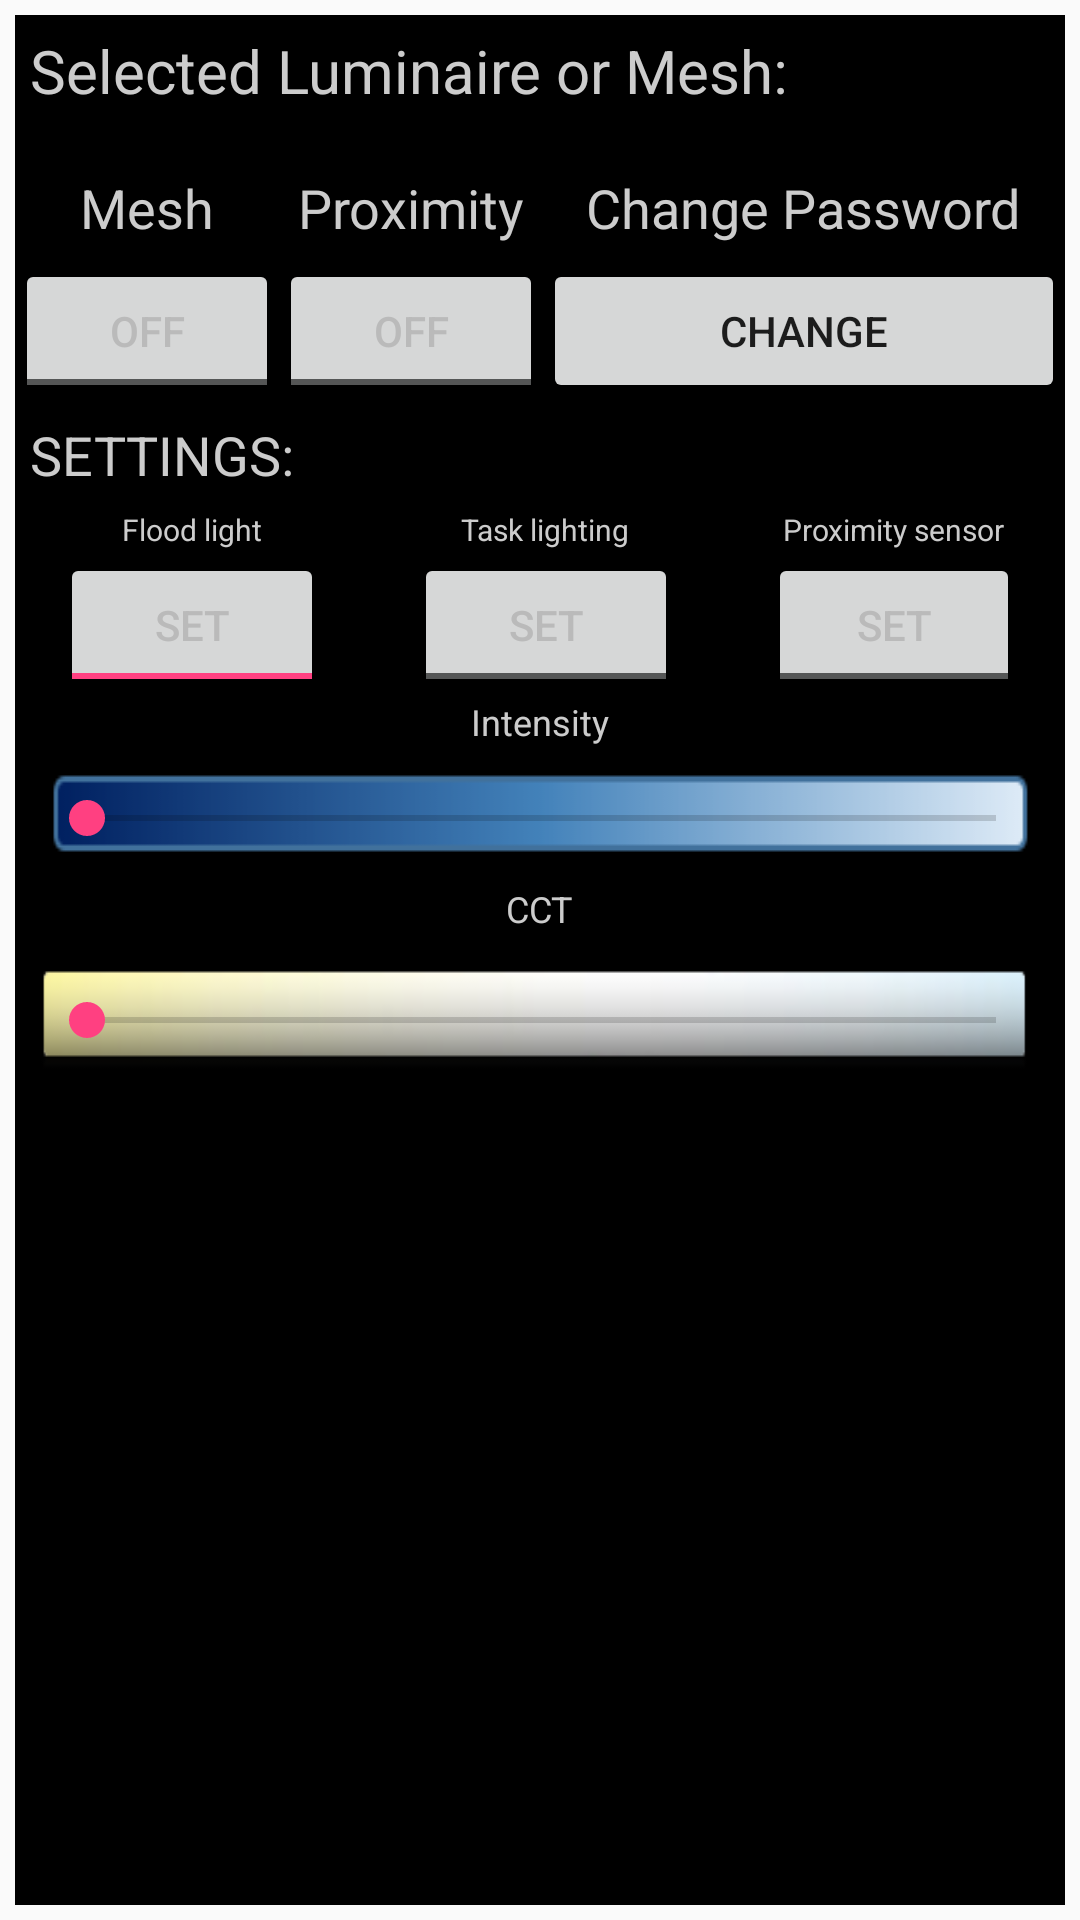

Write the Android layout XML for this screen, with the resource values it uses.
<!-- AndroidManifest.xml: application theme ARROWTheme.Base -->
<!-- res/layout/fragment_state_control.xml -->
<FrameLayout xmlns:android="http://schemas.android.com/apk/res/android"
    xmlns:tools="http://schemas.android.com/tools"
    android:layout_width="match_parent"
    android:layout_height="match_parent"
    tools:context="com.arrow.a79361.arrowsmartcontroller.StateControlFragment">

    

    <LinearLayout
        android:orientation="vertical"
        android:layout_width="match_parent"
        android:layout_height="match_parent"
        android:layout_margin="5dp"
        android:background="#000000">

        <TextView
            android:layout_width="300dp"
            android:layout_height="wrap_content"
            android:text="Selected Luminaire or Mesh:"
            android:textSize="20dp"
            android:layout_marginTop="10dp"
            android:layout_margin="5dp"
            android:textColor="#CCCCCC" />

        <LinearLayout
            android:orientation="horizontal"
            android:layout_width="match_parent"
            android:layout_height="wrap_content">

            <Spinner
                android:layout_width="wrap_content"
                android:layout_height="wrap_content"
                android:id="@+id/lumspinner"
                android:layout_margin="5dp"
                android:background="#CCCCCC"
                android:layout_weight="1" />

        </LinearLayout>

        <LinearLayout
            android:orientation="horizontal"
            android:layout_width="match_parent"
            android:layout_height="wrap_content"
            android:layout_margin="0dp">

            <LinearLayout
                android:orientation="vertical"
                android:layout_width="wrap_content"
                android:layout_height="wrap_content">

                <TextView
                    android:layout_width="wrap_content"
                    android:layout_height="wrap_content"
                    android:textAppearance="?android:attr/textAppearanceMedium"
                    android:text="Mesh"
                    android:id="@+id/textView7"
                    android:layout_gravity="center"
                    android:layout_margin="5dp"
                    android:textColor="#CCCCCC"
                    android:textSize="18dp" />

                <ToggleButton
                    android:layout_width="wrap_content"
                    android:layout_height="wrap_content"
                    android:text="New ToggleButton"
                    android:id="@+id/tbSwitch"
                    android:textColor="#BABABA" />
            </LinearLayout>

            <LinearLayout
                android:orientation="vertical"
                android:layout_width="wrap_content"
                android:layout_height="wrap_content" >

                <TextView
                    android:layout_width="wrap_content"
                    android:layout_height="wrap_content"
                    android:textAppearance="?android:attr/textAppearanceMedium"
                    android:text="Proximity"
                    android:id="@+id/textView14"
                    android:layout_gravity="center"
                    android:layout_margin="5dp"
                    android:textColor="#CCCCCC"
                    android:textSize="18dp" />

                <ToggleButton
                    android:layout_width="wrap_content"
                    android:layout_height="wrap_content"
                    android:text="New ToggleButton"
                    android:id="@+id/tbProx"
                    android:textColor="#BABABA" />
            </LinearLayout>

            <LinearLayout
                android:orientation="vertical"
                android:layout_width="match_parent"
                android:layout_height="match_parent">

                <TextView
                    android:id="@+id/textView15"
                    android:layout_width="wrap_content"
                    android:layout_height="wrap_content"
                    android:layout_below="@+id/textView"
                    android:layout_gravity="center"
                    android:layout_margin="5dp"
                    android:text="Change Password"
                    android:textAlignment="center"
                    android:textAppearance="?android:attr/textAppearanceSmall"
                    android:textColor="#CCCCCC"
                    android:textSize="18dp" />

                <Button
                    android:id="@+id/btnChPass"
                    android:layout_width="match_parent"
                    android:layout_height="wrap_content"
                    android:text="CHANGE" />

            </LinearLayout>

        </LinearLayout>

        <TextView
            android:layout_width="wrap_content"
            android:layout_height="wrap_content"
            android:textAppearance="?android:attr/textAppearanceMedium"
            android:text="SETTINGS:"
            android:id="@+id/textView8"
            android:layout_marginTop="10dp"
            android:layout_margin="5dp"
            android:textColor="#CCCCCC" />

        <LinearLayout
            android:orientation="horizontal"
            android:layout_width="wrap_content"
            android:layout_height="wrap_content"
            android:layout_gravity="center_horizontal"
            android:layout_margin="0dp">

            <LinearLayout
                android:orientation="vertical"
                android:layout_width="wrap_content"
                android:layout_height="wrap_content">

                <TextView
                    android:layout_width="wrap_content"
                    android:layout_height="wrap_content"
                    android:textAppearance="?android:attr/textAppearanceMedium"
                    android:text="Flood light"
                    android:id="@+id/textView9"
                    android:layout_gravity="center_horizontal"
                    android:layout_margin="1dp"
                    android:textColor="#CCCCCC"
                    android:textSize="10dp" />

                <ToggleButton
                    android:layout_width="wrap_content"
                    android:layout_height="wrap_content"
                    android:text="New ToggleButton"
                    android:id="@+id/tbFlood"
                    android:layout_marginLeft="15dp"
                    android:layout_marginRight="15dp"
                    android:textOff="Set"
                    android:textOn="Set"
                    android:textColor="#BABABA"
                    android:checked="true" />
            </LinearLayout>

            <LinearLayout
                android:orientation="vertical"
                android:layout_width="wrap_content"
                android:layout_height="match_parent">

                <TextView
                    android:layout_width="wrap_content"
                    android:layout_height="wrap_content"
                    android:textAppearance="?android:attr/textAppearanceMedium"
                    android:text="Task lighting"
                    android:id="@+id/textView10"
                    android:layout_gravity="center_horizontal"
                    android:layout_margin="1dp"
                    android:textColor="#CCCCCC"
                    android:textSize="10dp" />

                <ToggleButton
                    android:layout_width="wrap_content"
                    android:layout_height="wrap_content"
                    android:text="New ToggleButton"
                    android:id="@+id/tbTask"
                    android:layout_marginLeft="15dp"
                    android:layout_marginRight="15dp"
                    android:textOff="Set"
                    android:textOn="Set"
                    android:textColor="#BABABA" />
            </LinearLayout>

            <LinearLayout
                android:orientation="vertical"
                android:layout_width="match_parent"
                android:layout_height="match_parent">

                <TextView
                    android:layout_width="wrap_content"
                    android:layout_height="wrap_content"
                    android:textAppearance="?android:attr/textAppearanceMedium"
                    android:text="Proximity sensor"
                    android:id="@+id/textView11"
                    android:layout_gravity="center_horizontal"
                    android:layout_margin="1dp"
                    android:textColor="#CCCCCC"
                    android:textSize="10dp" />

                <ToggleButton
                    android:layout_width="wrap_content"
                    android:layout_height="wrap_content"
                    android:text="New ToggleButton"
                    android:id="@+id/tbProxSet"
                    android:layout_marginLeft="15dp"
                    android:layout_marginRight="15dp"
                    android:textOff="Set"
                    android:textOn="Set"
                    android:textColor="#BABABA" />
            </LinearLayout>

        </LinearLayout>

        <LinearLayout
            android:orientation="vertical"
            android:layout_width="match_parent"
            android:layout_height="wrap_content">

            <TextView
                android:layout_width="wrap_content"
                android:layout_height="wrap_content"
                android:textAppearance="?android:attr/textAppearanceMedium"
                android:text="Intensity"
                android:id="@+id/textView12"
                android:layout_gravity="center_horizontal"
                android:layout_margin="0dp"
                android:textColor="#CCCCCC"
                android:textSize="12dp" />

            <LinearLayout
                android:orientation="horizontal"
                android:layout_width="match_parent"
                android:layout_height="wrap_content"
                android:background="@drawable/tuneint"
                android:layout_marginLeft="3dp"
                android:layout_marginRight="2dp">

                <ImageView
                    android:layout_width="wrap_content"
                    android:layout_height="wrap_content"
                    android:id="@+id/imageView3" />

                <SeekBar
                    android:layout_width="match_parent"
                    android:layout_height="wrap_content"
                    android:id="@+id/SbIntensity"
                    android:layout_marginLeft="5dp"
                    android:layout_marginTop="15dp"
                    android:layout_marginRight="5dp" />
            </LinearLayout>

            <TextView
                android:layout_width="wrap_content"
                android:layout_height="wrap_content"
                android:textAppearance="?android:attr/textAppearanceMedium"
                android:text="CCT"
                android:id="@+id/textView13"
                android:layout_gravity="center_horizontal"
                android:layout_margin="0dp"
                android:textColor="#CCCCCC"
                android:textSize="12dp" />

            <LinearLayout
                android:orientation="horizontal"
                android:layout_width="match_parent"
                android:layout_height="wrap_content"
                android:background="@drawable/tunecct"
                android:layout_marginLeft="3dp"
                android:layout_marginRight="2dp">

                <SeekBar
                    android:layout_width="match_parent"
                    android:layout_height="wrap_content"
                    android:id="@+id/SbCct"
                    android:layout_marginTop="20dp"
                    android:layout_marginLeft="5dp"
                    android:layout_marginRight="5dp" />
            </LinearLayout>

        </LinearLayout>

    </LinearLayout>

</FrameLayout>
<!-- resources referenced by this layout -->
<resources>
  <!-- drawable tunecct: png bitmap (drawable, 9001 bytes) -->
  <!-- drawable tuneint: png bitmap (drawable, 1672 bytes) -->
  <style name="ARROWTheme.Base" parent="Theme.AppCompat.Light.DarkActionBar">
          
          <item name="colorPrimary">@color/colorPrimary</item>
          <item name="colorPrimaryDark">@color/colorPrimaryDark</item>
          <item name="colorAccent">@color/colorAccent</item>
          <item name="windowNoTitle">true</item>
          <item name="windowActionBar">false</item>
      </style>
  <color name="colorPrimary">#000000</color>
  <color name="colorPrimaryDark">#000000</color>
  <color name="colorAccent">#FF4081</color>
</resources>
